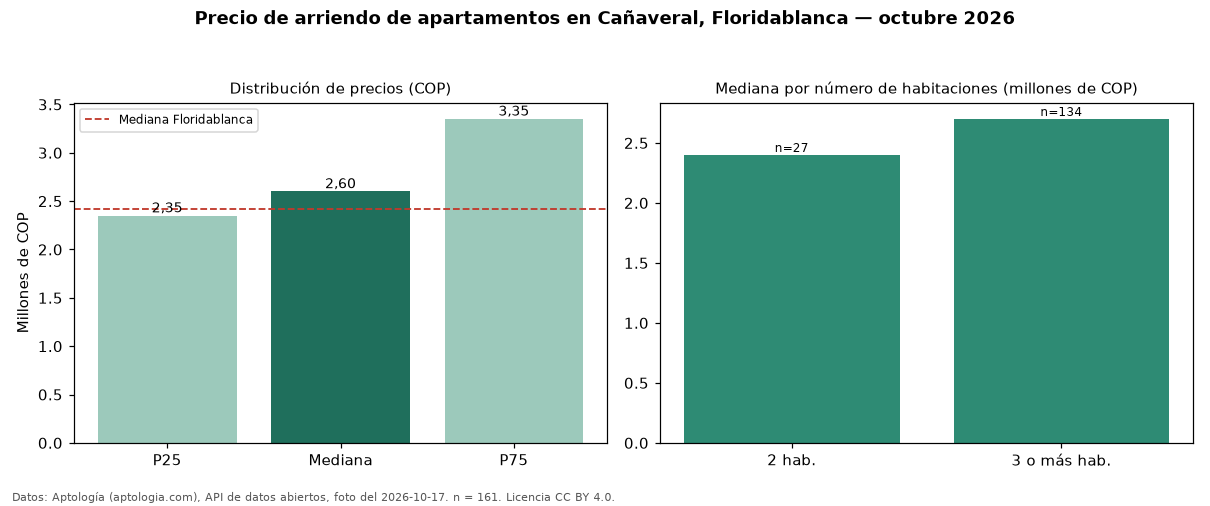

The table this chart was drawn from, first rows:
seccion, metrica, valor_cop, n
precio, p25, 2350000, 161
precio, mediana, 2600000, 161
precio, p75, 3350000, 161
precio, minimo, 848000, 161
precio, maximo, 8000000, 161
parqueadero, avisos_con_parqueadero, 149, 161
parqueadero, mediana_con_parqueadero, 2600000, 149
habitaciones, 2, 2400000, 27
habitaciones, 3+, 2700000, 134
ciudad, mediana_ciudad, 2420000, 
fuente, fecha_foto, 2026-10-17, 
fuente, atribucion, https://www.aptologia.com/arriendo/flori…, 
